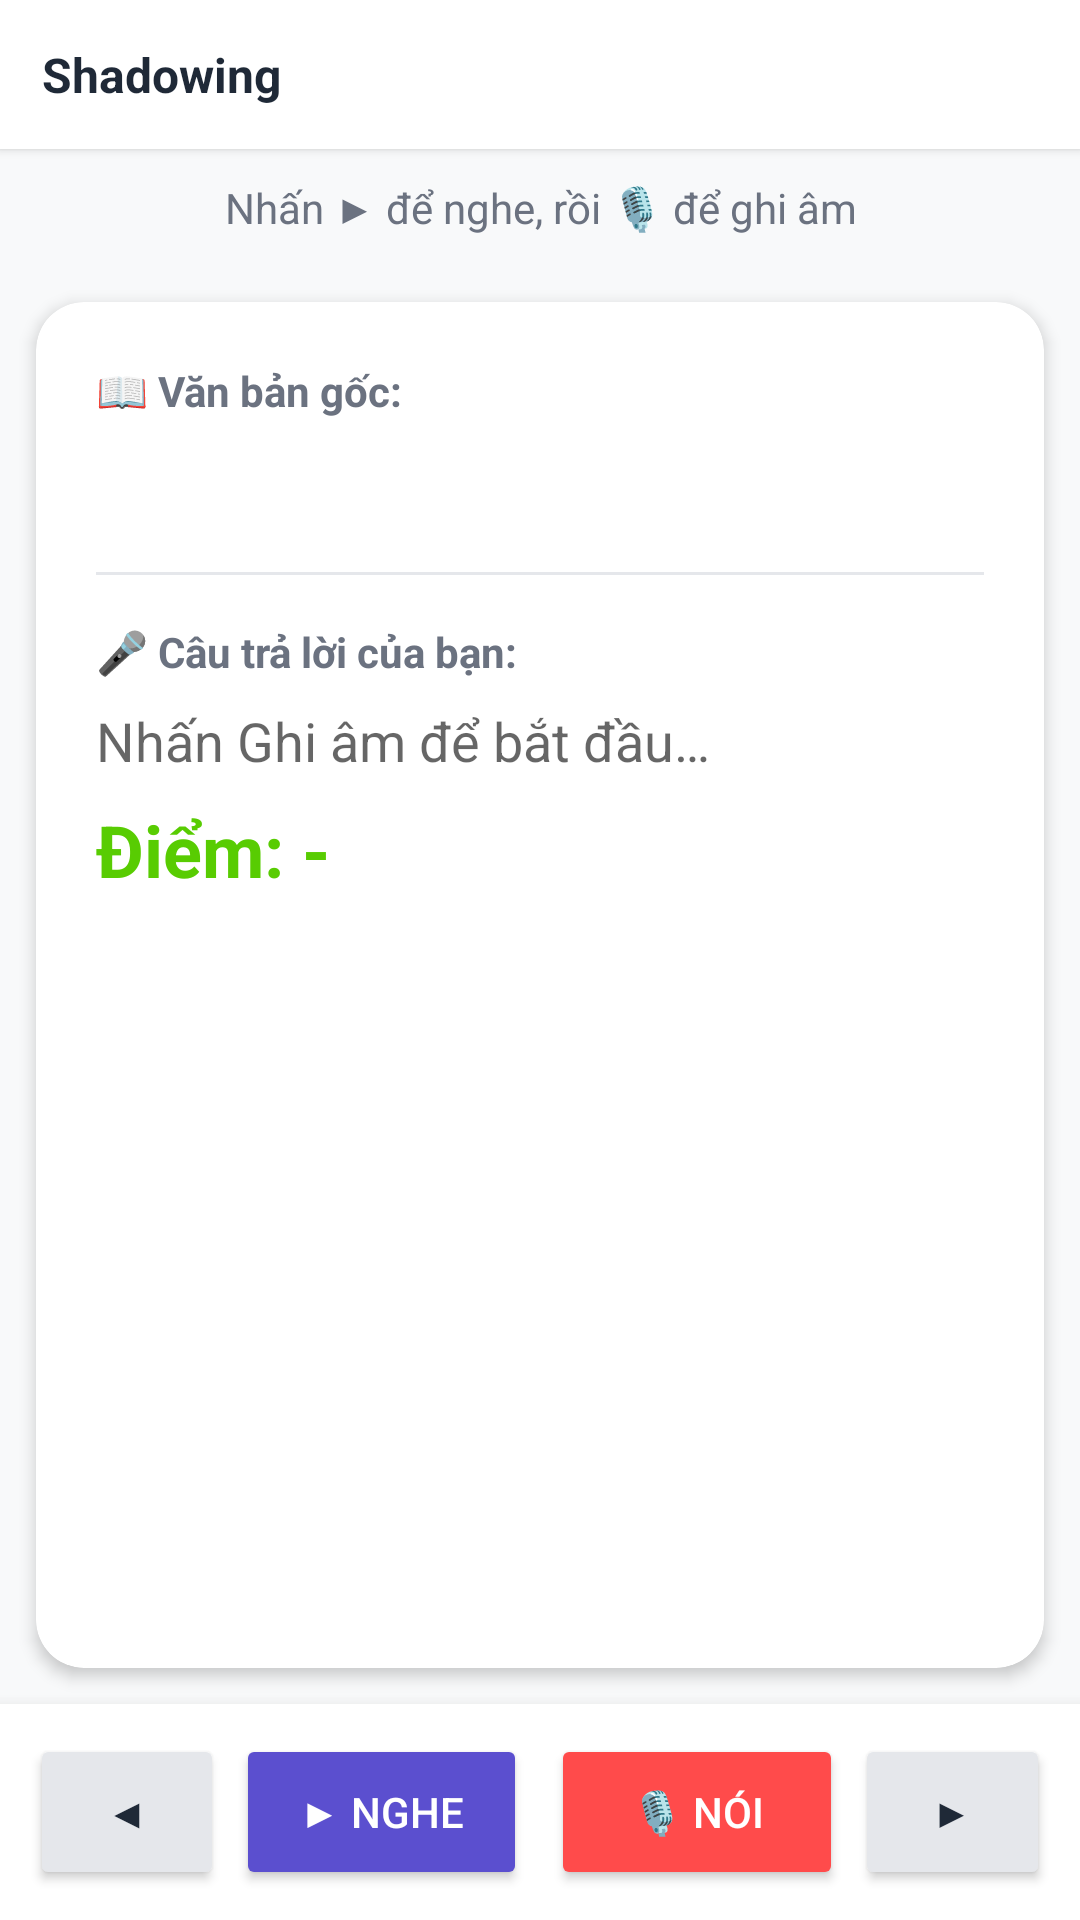

Reconstruct the res/layout file that produces this screen, plus the resources it refers to.
<!-- AndroidManifest.xml: application theme Theme.Lingua -->
<!-- res/layout/activity_shadowing.xml -->
<?xml version="1.0" encoding="utf-8"?>
<LinearLayout xmlns:android="http://schemas.android.com/apk/res/android"
    xmlns:app="http://schemas.android.com/apk/res-auto"
    android:layout_width="match_parent"
    android:layout_height="match_parent"
    android:orientation="vertical"
    android:background="@color/surface_background">

    
    <TextView android:id="@+id/tvTitle"
        android:layout_width="match_parent"
        android:layout_height="wrap_content"
        android:textSize="16sp"
        android:textStyle="bold"
        android:textColor="@color/text_primary"
        android:padding="14dp"
        android:background="@color/surface_elevated"
        android:elevation="2dp"
        android:text="Shadowing"/>

    
    <TextView android:id="@+id/tvStatus"
        android:layout_width="match_parent"
        android:layout_height="wrap_content"
        android:padding="10dp"
        android:gravity="center"
        android:textColor="@color/text_secondary"
        android:textSize="14sp"
        android:text="Nhấn ▶ để nghe, rồi 🎙 để ghi âm"/>

    <ProgressBar android:id="@+id/progressBar"
        android:layout_width="wrap_content"
        android:layout_height="wrap_content"
        android:layout_gravity="center"
        android:visibility="gone"/>

    
    <androidx.cardview.widget.CardView android:layout_width="match_parent" android:layout_height="0dp"
        android:layout_weight="1" android:layout_margin="12dp"
        app:cardCornerRadius="16dp"
        app:cardElevation="3dp"
        app:cardBackgroundColor="@color/surface_elevated"
        app:strokeColor="@color/card_border"
        app:strokeWidth="1dp">
        <ScrollView android:layout_width="match_parent" android:layout_height="match_parent">
            <LinearLayout android:layout_width="match_parent" android:layout_height="wrap_content"
                android:orientation="vertical" android:padding="20dp">

                <TextView android:layout_width="wrap_content" android:layout_height="wrap_content"
                    android:text="@string/original_text" android:textStyle="bold" android:textColor="@color/text_secondary"
                    android:layout_marginBottom="8dp"/>

                <TextView android:id="@+id/tvOriginalText" android:layout_width="match_parent"
                    android:layout_height="wrap_content" android:textSize="20sp" android:textColor="@color/text_primary"
                    android:lineSpacingMultiplier="1.4"/>

                <View android:layout_width="match_parent" android:layout_height="1dp"
                    android:background="@color/divider_line" android:layout_marginVertical="16dp"/>

                <TextView android:layout_width="wrap_content" android:layout_height="wrap_content"
                    android:text="@string/your_speech" android:textStyle="bold" android:textColor="@color/text_secondary"
                    android:layout_marginBottom="8dp"/>

                <TextView android:id="@+id/tvRecognizedText" android:layout_width="match_parent"
                    android:layout_height="wrap_content" android:textSize="18sp" android:textColor="@color/brand_primary"
                    android:hint="@string/press_record"/>

                <TextView android:id="@+id/tvScore" android:layout_width="wrap_content"
                    android:layout_height="wrap_content" android:textSize="24sp" android:textStyle="bold"
                    android:textColor="@color/lingua_green" android:layout_marginTop="8dp" android:text="Điểm: -"/>
            </LinearLayout>
        </ScrollView>
    </androidx.cardview.widget.CardView>

    
    <LinearLayout android:layout_width="match_parent" android:layout_height="wrap_content"
        android:padding="10dp" android:background="@color/surface_elevated" android:elevation="8dp"
        android:orientation="horizontal">

        <Button android:id="@+id/btnPrev" android:layout_width="0dp" android:layout_height="52dp"
            android:layout_weight="1" android:text="◀" android:backgroundTint="@color/card_border"
            android:textColor="@color/text_primary"/>

        <Button android:id="@+id/btnPlay" android:layout_width="0dp" android:layout_height="52dp"
            android:layout_weight="1.5" android:text="@string/play_audio"
            android:backgroundTint="@color/brand_primary" android:textColor="@color/white" android:layout_marginHorizontal="4dp"/>

        <Button android:id="@+id/btnRecord" android:layout_width="0dp" android:layout_height="52dp"
            android:layout_weight="1.5" android:text="@string/record"
            android:backgroundTint="@color/lingua_red" android:textColor="@color/white" android:layout_marginHorizontal="4dp"/>

        <Button android:id="@+id/btnStop" android:layout_width="0dp" android:layout_height="52dp"
            android:layout_weight="1" android:text="⏹" android:backgroundTint="@color/lingua_orange"
            android:textColor="@color/white" android:visibility="gone"/>

        <Button android:id="@+id/btnNextContent" android:layout_width="0dp" android:layout_height="52dp"
            android:layout_weight="1" android:text="▶" android:backgroundTint="@color/card_border"
            android:textColor="@color/text_primary"/>
    </LinearLayout>
</LinearLayout>
<!-- resources referenced by this layout -->
<resources>
  <color name="brand_primary">#5B4FCF</color>
  <color name="card_border">#E5E7EB</color>
  <color name="divider_line">#FFE5E7EB</color>
  <color name="lingua_green">#58CC02</color>
  <color name="lingua_orange">#FF9600</color>
  <color name="lingua_red">#FF4B4B</color>
  <color name="surface_background">#F8F9FA</color>
  <color name="surface_elevated">#FFFFFF</color>
  <color name="text_primary">#FF1F2937</color>
  <color name="text_secondary">#FF6B7280</color>
  <color name="white">#FFFFFFFF</color>
  <string name="original_text">📖 Văn bản gốc:</string>
  <string name="play_audio">▶ Nghe</string>
  <string name="press_record">Nhấn Ghi âm để bắt đầu…</string>
  <string name="record">🎙 Nói</string>
  <string name="your_speech">🎤 Câu trả lời của bạn:</string>
  <color name="brand_primary_dark">#4338CA</color>
  <style name="ShapeAppearance.Lingua.Medium" parent="ShapeAppearance.MaterialComponents.MediumComponent">
          <item name="cornerSize">12dp</item>
      </style>
  <style name="ShapeAppearance.Lingua.Large" parent="ShapeAppearance.MaterialComponents.LargeComponent">
          <item name="cornerSize">16dp</item>
      </style>
  <style name="ShapeAppearance.Lingua.Small" parent="ShapeAppearance.MaterialComponents.SmallComponent">
          <item name="cornerSize">8dp</item>
      </style>
  <style name="Widget.Lingua.TabLayout" parent="Widget.MaterialComponents.TabLayout">
          <item name="tabIndicatorColor">@color/brand_primary</item>
          <item name="tabSelectedTextColor">@color/brand_primary</item>
          <item name="tabTextColor">@color/text_label</item>
          <item name="tabBackground">@android:color/transparent</item>
          <item name="tabIndicatorHeight">3dp</item>
          <item name="tabRippleColor">@color/brand_primary</item>
      </style>
  <style name="Widget.Lingua.BottomNavigation" parent="Widget.MaterialComponents.BottomNavigationView">
          <item name="itemIconTint">@color/bottom_nav_selector</item>
          <item name="itemTextColor">@color/bottom_nav_selector</item>
          <item name="itemBackground">@android:color/transparent</item>
      </style>
  <style name="Widget.Lingua.Button" parent="Widget.MaterialComponents.Button">
          <item name="cornerRadius">12dp</item>
          <item name="backgroundTint">@color/brand_primary</item>
          <item name="android:textColor">@color/white</item>
          <item name="android:textStyle">bold</item>
          <item name="android:paddingTop">12dp</item>
          <item name="android:paddingBottom">12dp</item>
      </style>
  <style name="Widget.Lingua.Card" parent="Widget.MaterialComponents.CardView">
          <item name="cardCornerRadius">16dp</item>
          <item name="cardElevation">2dp</item>
          <item name="cardBackgroundColor">@color/surface_elevated</item>
          <item name="strokeColor">@color/card_border</item>
          <item name="strokeWidth">1dp</item>
      </style>
  <color name="text_label">#6B7280</color>
</resources>
